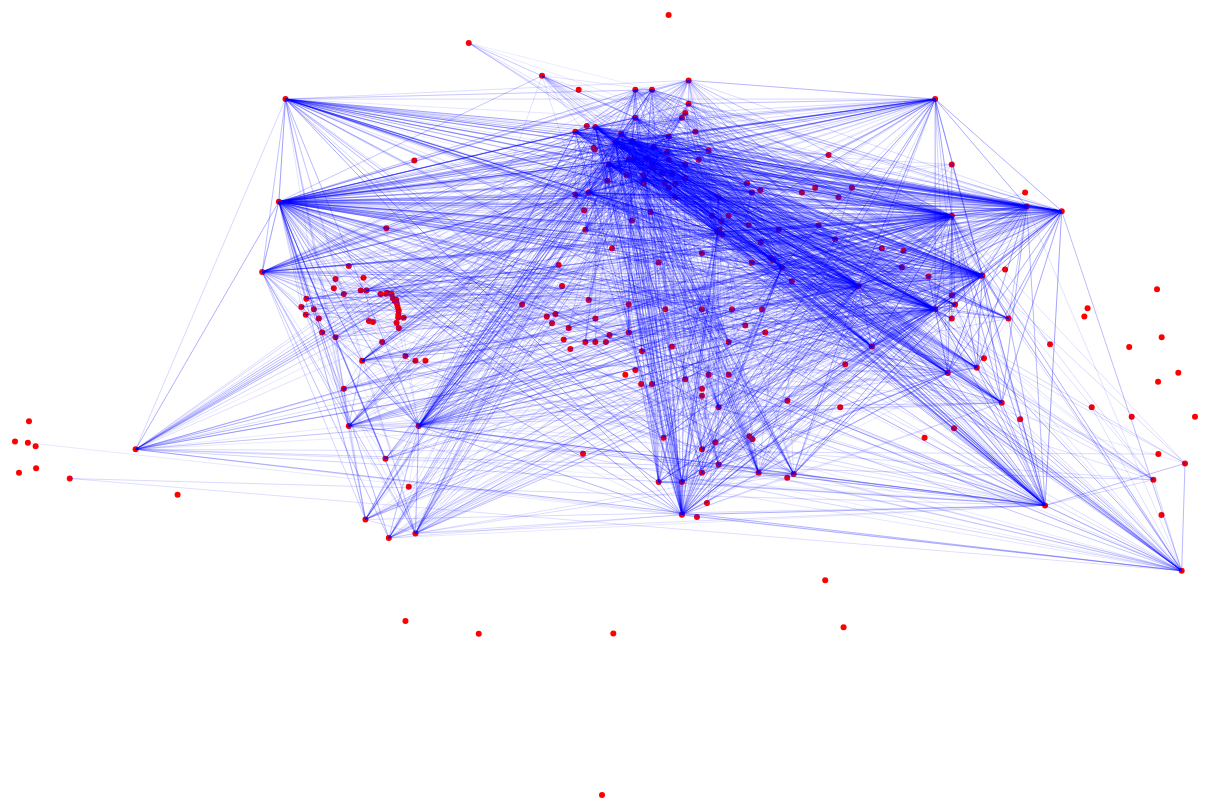
D3 v7 page, settled after 480 driven frames (8 s of simulated time); the page loaded 2 data file(s).


        const svgWidth = 1200;
        const svgHeight = 800;
        const margins = {"top": 10, "bottom": 10, "left": 10, "right": 10};
        const cNodeR = 3;
        var canvas = d3.selectAll('div.networkVis')
            .append("svg") // Create an SVG container
            .attr("width", svgWidth)
            .attr("height", svgHeight);

        // Function to visualize the data
        // function viz(countryNodes, exports) {

        //     Draw gemstone exports
        //     canvas.selectAll('line')
        //         .data(exports) // Bind data
        //         .enter()
        //         .append('line')
        //         .attr("x1", function(d) {
        //             const expCountryNode = countryNodes.find(c => c.countryName === d.expCountry);
        //             console.log(expCountryNode);
        //             return expCountryNode.Longitude * longScale; // Center of the column
        //         })
        //         .attr("y1", function(d) {
        //             const expCountryNode = countryNodes.find(c => c.countryName === d.expCountry);
        //             return expCountryNode.Latitude * latScale; // Center of the row
        //         })
        //         .attr("x2", function(d) {
        //             const impCountryNode = countryNodes.find(c => c.countryName === d.impCountry);
        //             return impCountryNode.Longitude * longScale; // Center of the column
        //         })
        //         .attr("y2", function(d) {
        //             const impCountryNode = countryNodes.find(c => c.countryName === d.impCountry);
        //             return impCountryNode.Latitude * latScale; // Center of the row
        //         })
        //         .attr("opacity", function(d) {
                    
        //     });

        // }

        //Import CSV data
        d3.csv("Country_List.csv").then(function(countryList) {
            // load countries to create plot of country nodes
            const cNodes = countryList.map(d => ({
                countryName: d.Alpha3,
                countryId: +d.Numeric,
                Latitude: +d.Latitude,
                Longitude: +d.Longitude
            }));
            
            //Max and min values for lat and long
            const maxLat = d3.max(cNodes, d => d.Latitude);
            const dMaLat = maxLat + 180; //relative to South Pole
            const minLat = d3.min(cNodes, d => d.Latitude);
            const dMiLat = minLat + 180; //relative to South Pole
            const maxLong = d3.max(cNodes, d => d.Longitude);
            const dMaLong = maxLong + 180; //relative to date line
            const minLong = d3.min(cNodes, d => d.Longitude);
            const dMiLong = minLong + 180; //relative to date line
            
            // Scale Lat and Long to SVG area
            const latScale = d3.scaleLinear()
                .domain([minLat, maxLat]) // actual latitude values
                .range([svgHeight - margins.top, margins.bottom]);

            const longScale = d3.scaleLinear()
                .domain([minLong, maxLong]) // actual longitude values
                .range([margins.left, svgWidth - margins.right]);
                      
            //Import transaction csv
                d3.csv("gemstone15.csv").then(function(gemstone) {
                // load gemstone sales
                const gemstoneTransactions = gemstone.map(d => {
                    const expCountryNode = cNodes.find(c => c.countryName === d.Exporter);
                    const impCountryNode = cNodes.find(c => c.countryName === d.Importer);
                    return {
                        exporter: d.Exporter,
                        importer: d.Importer,
                        value: +d.Value,
                        latExp: expCountryNode.Latitude,
                        longExp: expCountryNode.Longitude,
                        latImp: impCountryNode.Latitude,
                        longImp: impCountryNode.Longitude
                    };
                });

                //Sum values of each exporter/importer pair
                const exports = Object.values(gemstoneTransactions.reduce((acc, curr) => {
                    const key = `${curr.exporter}-${curr.importer}`;
                    if (!acc[key]) {
                        acc[key] = { expCountry: curr.exporter, impCountry: curr.importer, value: 0, latExp: curr.latExp, longExp: curr.longExp, latImp: curr.latImp, longImp: curr.longImp };
                    }
                    acc[key].value += curr.value;
                    return acc;
                }, {}));

                //Max and min values for opacity settings
                const maxValue = d3.max(exports, d => d.value);
                const minValue = d3.min(exports, d => d.value);
                console.log("Max value: ",maxValue, "Min value: ",minValue);
                //Scale opacity by summed transaction value
                const valScale = d3.scaleLog()
                    .domain([minValue, maxValue])
                    .range([0.05, .25]);
                
                // Draw country nodes
                // Tooltip div
                const tooltip = d3.select("body").append("div")
                    .attr("class", "tooltip")
                    .style("position", "absolute")
                    .style("visibility", "hidden")
                    .style("background-color", "white")
                    .style("border", "1px solid black")
                    .style("padding", "10px");

                let activeCircle = null;

                canvas.selectAll('circle')
                    .data(cNodes)
                    .enter()
                    .append('circle')
                    .attr("cx", function(d) {
                        const cx = longScale(d.Longitude);
                        return cx;
                    })
                    .attr("cy", function(d) {
                        const cy = latScale(d.Latitude);
                        return cy;
                    })
                    .attr("r", cNodeR)
                    .attr("fill", "red") // Circle color
                    .on("mouseover", function(event, d) {
                        if (activeCircle !== this) {
                            canvas.selectAll('line')
                                .attr("opacity", function(lineData) {
                                    return (lineData.expCountry === d.countryName || lineData.impCountry === d.countryName) ? valScale(lineData.value) + 0.25 : 0.01;
                                });
                        }
                    })
                    .on("mouseout", function() {
                        if (activeCircle !== this) {
                            canvas.selectAll('line')
                                .attr("opacity", function(lineData) {
                                    return valScale(lineData.value);
                                });
                        }
                    })
                    .on("click", function(event, d) {
                        if (activeCircle === this) {
                            tooltip.style("visibility", "hidden");
                            activeCircle = null;
                            canvas.selectAll('line')
                                .attr("opacity", function(lineData) {
                                    return valScale(lineData.value);
                                });
                        } else {
                            activeCircle = this;
                            const exportsList = exports.filter(t => t.expCountry === d.countryName);
                            const importsList = exports.filter(t => t.impCountry === d.countryName);
                            let tooltipHtml = `<h1>${d.countryName}</h1><br><table><tr><th>Export to Country</th><th>Export Value</th></tr>`;
                            exportsList.forEach(exp => {
                                tooltipHtml += `<tr><td>${exp.impCountry}</td><td>${exp.value}</td></tr>`;
                            });
                            tooltipHtml += `<tr><th>Import from Country</th><th>Import Value</th></tr>`;
                            importsList.forEach(imp => {
                                tooltipHtml += `<tr><td>${imp.expCountry}</td><td>${imp.value}</td></tr>`;
                            });
                            tooltipHtml += `</table>`;
                            tooltip.html(tooltipHtml)
                                .style("left", (event.pageX + 10) + "px")
                                .style("top", (event.pageY - 28) + "px")
                                .style("visibility", "visible");

                            canvas.selectAll('line')
                                .attr("opacity", function(lineData) {
                                    return (lineData.expCountry === d.countryName || lineData.impCountry === d.countryName) ? valScale(lineData.value) + 0.25 : 0.01;
                                });
                        }
                    });

                // Hide tooltip when clicking outside any circle
                d3.select("body").on("click", function(event) {
                    if (activeCircle && !d3.select(event.target).node().closest('circle')) {
                        tooltip.style("visibility", "hidden");
                        activeCircle = null;
                        canvas.selectAll('line')
                            .attr("opacity", function(lineData) {
                                return valScale(lineData.value);
                            });
                    }
                });

                // Draw gemstone exports
                // x1, y1: Exporter Longitude and Latitude
                // x2, y2: Importer Longitude and Latitude
                canvas.selectAll('line')
                    .data(exports) // Bind data
                    .enter()
                    .append('line')
                    .attr("x1", function(d) {
                        return longScale(d.longExp); // Exporter's longitude
                    })
                    .attr("y1", function(d) {
                        return latScale(d.latExp); // Exporter's latitude
                    })
                    .attr("x2", function(d) {
                        return longScale(d.longImp); // Importer's longitude
                    })
                    .attr("y2", function(d) {
                        return latScale(d.latImp); // Importer's latitude
                    })
                    .attr("stroke-width", "1px")
                    .attr("stroke", "blue")
                    .attr("opacity", function(d) {
                        return valScale(d.value);
                    });

            //Console outputs for debugging

            })
        })
    

### data: Country_List.csv
Alpha3, Numeric, Latitude, Longitude
ALB, 8, 41, 20
DZA, 12, 28, 3
ASM, 16, -14.33, -170
AND, 20, 42.5, 1.6
AGO, 24, -12.5, 18.5
AIA, 660, 18.25, -63.17
ATA, 10, -89, 0
ATG, 28, 17.05, -61.8
ARG, 32, -34, -64
ARM, 51, 40, 45
ABW, 533, 12.5, -69.97
AUS, 36, -27, 133
AUT, 40, 47.33, 13.33
AZE, 31, 40.5, 47.5
BHS, 44, 24.25, -76
BHR, 48, 26, 50.55
BGD, 50, 24, 90
BRB, 52, 13.17, -59.53
BLR, 112, 53, 28
BEL, 56, 50.83, 4
BLZ, 84, 17.25, -88.75
BEN, 204, 9.5, 2.25
BMU, 60, 32.33, -64.75
BTN, 64, 27.5, 90.5
BOL, 68, -17, -65
BIH, 70, 44, 18
BWA, 72, -22, 24
BVT, 74, -54.43, 3.4
BRA, 76, -10, -55
IOT, 86, -6, 71.5
BRN, 96, 4.5, 114.7
BGR, 100, 43, 25
BFA, 854, 13, -2
BDI, 108, -3.5, 30
KHM, 116, 13, 105
CMR, 120, 6, 12
CAN, 124, 60, -95
CPV, 132, 16, -24
CYM, 136, 19.5, -80.5
CAF, 140, 7, 21
TCD, 148, 15, 19
CHL, 152, -30, -71
CHN, 156, 35, 105
CXR, 162, -10.5, 105.7
CCK, 166, -12.5, 96.83
COL, 170, 4, -72
COM, 174, -12.17, 44.25
COG, 178, -1, 15
COD, 180, 0, 25
COK, 184, -21.23, -159.8
CRI, 188, 10, -84
CIV, 384, 8, -5
HRV, 191, 45.17, 15.5
CUB, 192, 21.5, -80
CYP, 196, 35, 33
CZE, 203, 49.75, 15.5
DNK, 208, 56, 10
DJI, 262, 11.5, 43
DMA, 212, 15.42, -61.33
DOM, 214, 19, -70.67
... 183 more rows

### data: gemstone15.csv
Exporter, Importer, Value
AFG, ARG, 1.126
AFG, AUS, 4.915
AFG, CHN, 572.1
AFG, CZE, 1.135
AFG, DNK, 5.734
AFG, EST, 1.443
AFG, FRA, 1026
AFG, DEU, 584.4
AFG, ISL, 0.045
AFG, ITA, 2.045
AFG, KGZ, 3.057
AFG, MEX, 0.418
AFG, PAK, 140.4
AFG, IND, 6.246
AFG, CHE, 132.1
AFG, THA, 0.497
AFG, ARE, 192.3
AFG, TUR, 0.274
AGO, BEL, 585885
AGO, CAN, 762.3
AGO, CHN, 18078
AGO, CHN, 15.01
AGO, HKG, 68144
AGO, ISR, 55147
AGO, NAM, 2.743
AGO, PAN, 1171
AGO, IND, 97062
AGO, CHE, 115558
AGO, THA, 1901
AGO, ARE, 1706795
AGO, USA, 67358
ARG, BRA, 4.292
ARG, DEU, 52.97
ARG, HKG, 2020
ARG, ITA, 11.99
ARG, MEX, 20.42
ARG, IND, 27.74
ARG, ESP, 4.272
ARG, THA, 0.394
ARG, USA, 907.7
ARG, URY, 2.661
AUS, ARG, 0.112
AUS, AUS, 84407
AUS, AUS, 64707
AUS, AUS, 23778
AUS, AUT, 91.07
AUS, AUT, 7.962
AUS, BEL, 26192
AUS, BEL, 65.99
AUS, BEL, 135
AUS, BRA, 28.05
AUS, CAN, 1492
AUS, CAN, 74.99
AUS, LKA, 28.57
AUS, LKA, 3.116
AUS, CHL, 38.27
AUS, CHL, 0.735
AUS, CHL, 3.276
AUS, CHN, 19989
AUS, CHN, 1821
... 4,790 more rows